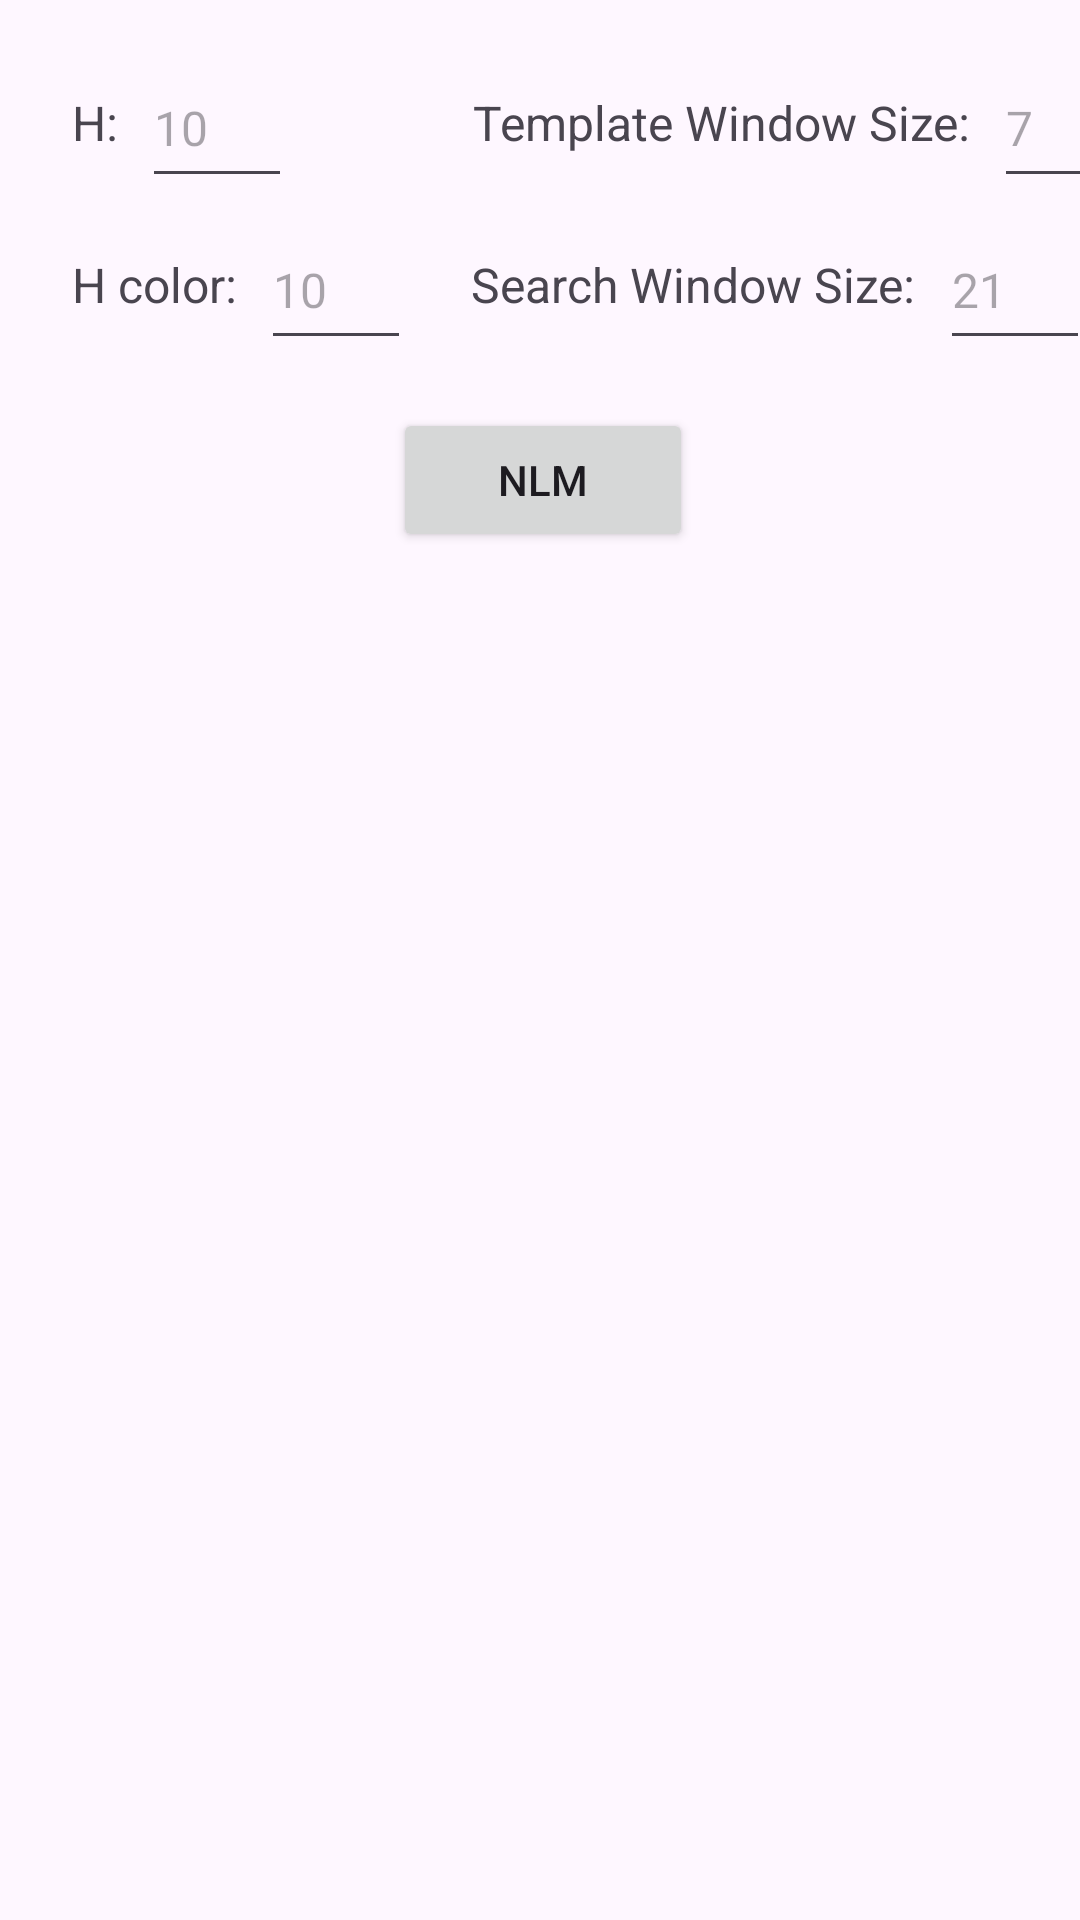

Layout XML and referenced resources for this Android screen:
<!-- AndroidManifest.xml: application theme Theme.Baitaplonxla -->
<!-- res/layout/fragment_non_local_mean.xml -->
<?xml version="1.0" encoding="utf-8"?>
<FrameLayout xmlns:android="http://schemas.android.com/apk/res/android"
    xmlns:app="http://schemas.android.com/apk/res-auto"
    xmlns:tools="http://schemas.android.com/tools"
    android:layout_width="match_parent"
    android:layout_height="match_parent"
    tools:context=".fragment.NonLocalMean">

    <androidx.constraintlayout.widget.ConstraintLayout
        android:layout_width="match_parent"
        android:layout_height="match_parent">

        <TextView
            android:id="@+id/txvSearchWindowSize"
            android:layout_width="wrap_content"
            android:layout_height="50dp"
            android:layout_marginStart="20dp"
            android:layout_marginTop="4dp"
            android:gravity="center"
            android:text="Search Window Size: "
            android:textSize="16sp"
            app:layout_constraintStart_toEndOf="@+id/edtHcolor"
            app:layout_constraintTop_toBottomOf="@+id/txvTemplateWindowSize" />

        <TextView
            android:id="@+id/txvTemplateWindowSize"
            android:layout_width="wrap_content"
            android:layout_height="50dp"
            android:layout_marginStart="60dp"
            android:gravity="center"
            android:text="Template Window Size: "
            android:textSize="16sp"
            app:layout_constraintStart_toEndOf="@+id/edtH"
            app:layout_constraintTop_toTopOf="@+id/edtH" />

        <TextView
            android:id="@+id/txvH"
            android:layout_width="wrap_content"
            android:layout_height="50dp"
            android:layout_marginStart="24dp"
            android:layout_marginTop="16dp"
            android:gravity="center"
            android:text="H: "
            android:textSize="16sp"
            app:layout_constraintStart_toStartOf="parent"
            app:layout_constraintTop_toTopOf="parent" />

        <TextView
            android:id="@+id/txvHcolor"
            android:layout_width="wrap_content"
            android:layout_height="50dp"
            android:layout_marginTop="4dp"
            android:gravity="center"
            android:text="H color: "
            android:textSize="16sp"
            app:layout_constraintStart_toStartOf="@+id/txvH"
            app:layout_constraintTop_toBottomOf="@+id/txvH" />

        <EditText
            android:id="@+id/edtHcolor"
            android:layout_width="50dp"
            android:layout_height="50dp"
            android:layout_marginStart="4dp"
            android:hint="10"
            android:inputType="number"
            android:textSize="16sp"
            app:layout_constraintStart_toEndOf="@+id/txvHcolor"
            app:layout_constraintTop_toTopOf="@+id/txvHcolor" />

        <EditText
            android:id="@+id/edtH"
            android:layout_width="50dp"
            android:layout_height="50dp"
            android:layout_marginStart="4dp"
            android:hint="10"
            android:inputType="number"
            android:textSize="16sp"
            app:layout_constraintStart_toEndOf="@+id/txvH"
            app:layout_constraintTop_toTopOf="@+id/txvH" />

        <EditText
            android:id="@+id/edtTextTemplate"
            android:layout_width="50dp"
            android:layout_height="50dp"
            android:layout_marginStart="4dp"
            android:hint="7"
            android:inputType="number"
            android:textSize="16sp"
            app:layout_constraintStart_toEndOf="@+id/txvTemplateWindowSize"
            app:layout_constraintTop_toTopOf="@+id/txvTemplateWindowSize" />

        <EditText
            android:id="@+id/edtSearch"
            android:layout_width="50dp"
            android:layout_height="50dp"
            android:layout_marginStart="4dp"
            android:hint="21"
            android:inputType="number"
            android:textSize="16sp"
            app:layout_constraintStart_toEndOf="@+id/txvSearchWindowSize"
            app:layout_constraintTop_toTopOf="@+id/txvSearchWindowSize" />

        <Button
            android:id="@+id/btnNLM"
            android:layout_width="100dp"
            android:layout_height="wrap_content"
            android:layout_marginTop="16dp"
            android:text="NLM"
            app:layout_constraintEnd_toEndOf="parent"
            app:layout_constraintHorizontal_bias="0.504"
            app:layout_constraintStart_toStartOf="parent"
            app:layout_constraintTop_toBottomOf="@+id/txvSearchWindowSize" />
    </androidx.constraintlayout.widget.ConstraintLayout>
</FrameLayout>
<!-- resources referenced by this layout -->
<resources>
  <style name="Theme.Baitaplonxla" parent="Base.Theme.Baitaplonxla" />
  <style name="Base.Theme.Baitaplonxla" parent="Theme.Material3.DayNight.NoActionBar">
          
          
      </style>
</resources>
